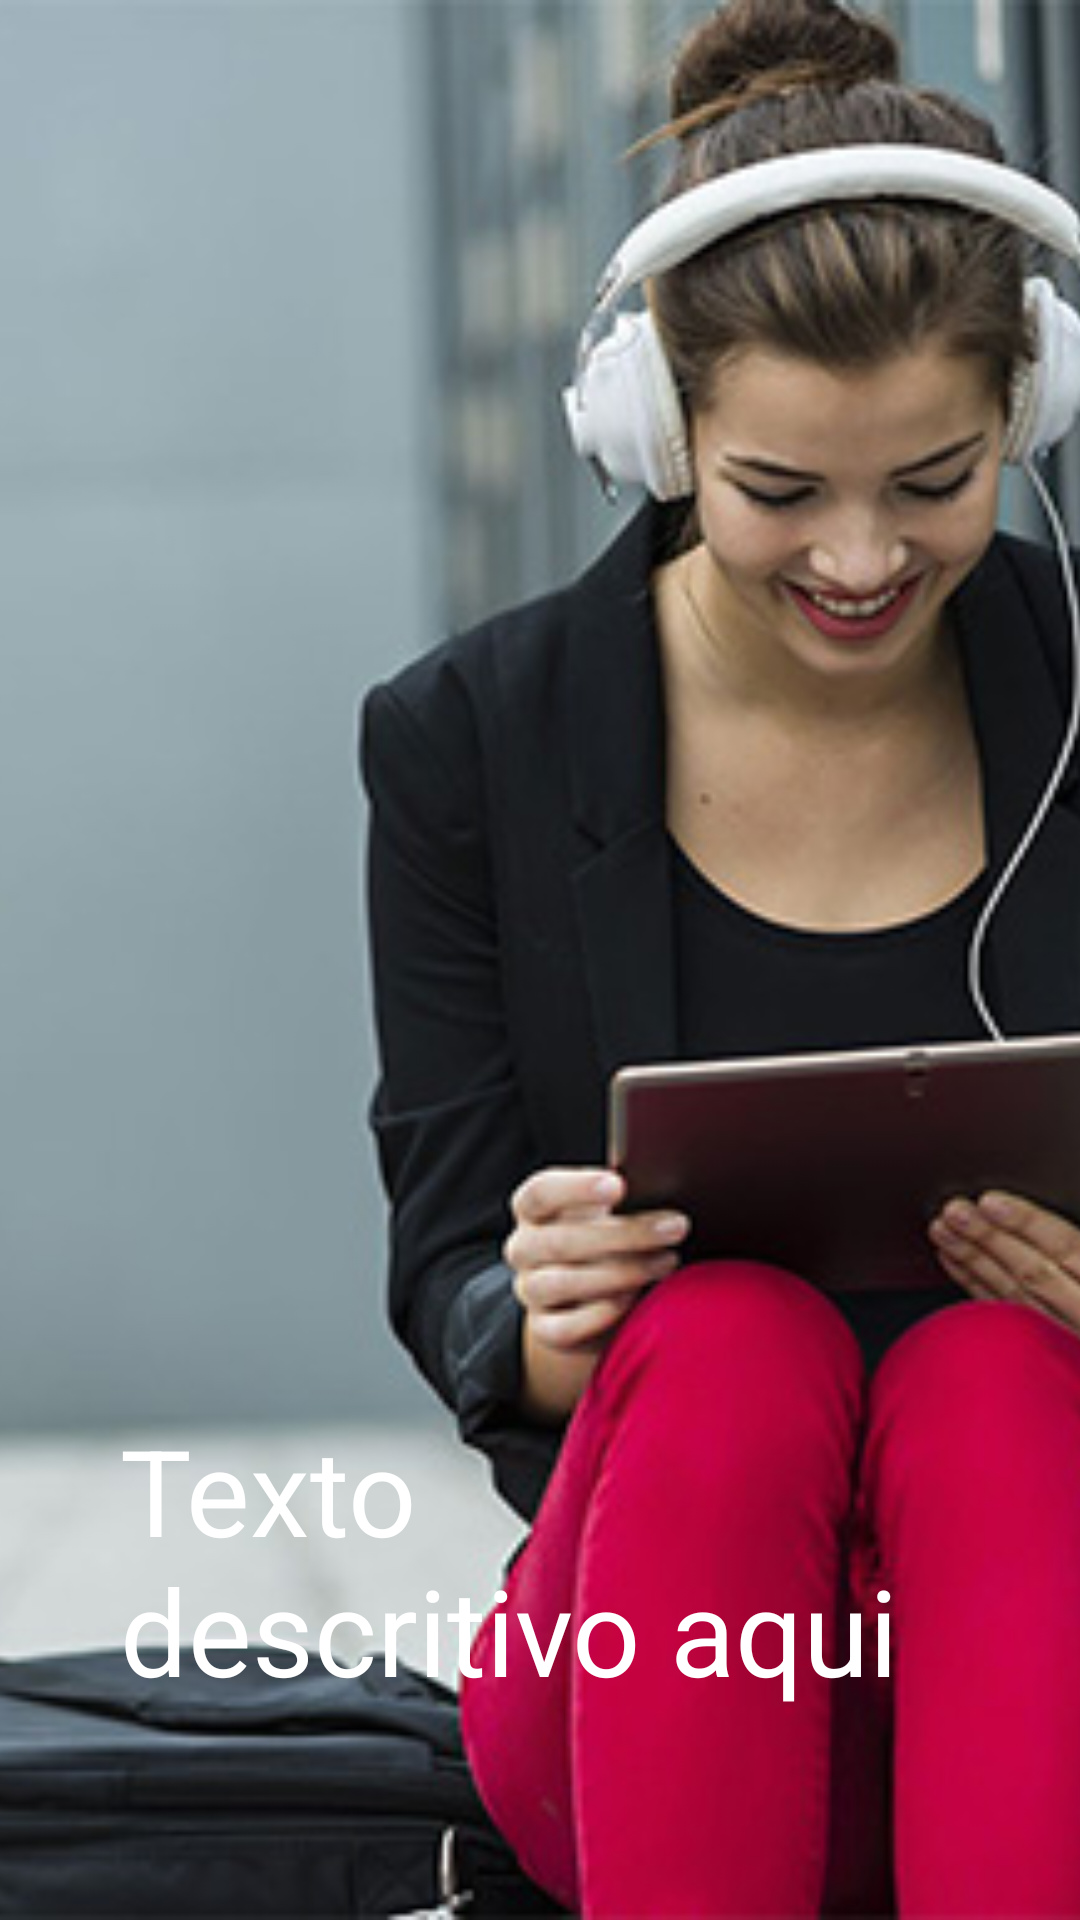

Produce the Android XML layout that renders to this screen, including the resource entries it uses.
<!-- AndroidManifest.xml: application theme AppTheme -->
<!-- res/layout/intro4.xml -->
<?xml version="1.0" encoding="utf-8"?>
<LinearLayout xmlns:android="http://schemas.android.com/apk/res/android"
    xmlns:tools="http://schemas.android.com/tools"
    android:orientation="vertical" android:layout_width="match_parent"
    android:layout_height="match_parent">


    <FrameLayout
        android:layout_width="match_parent"
        android:layout_height="fill_parent">

    <ImageView
        android:layout_width="match_parent"
        android:layout_height="match_parent"
        android:src="@drawable/intro4"
        android:scaleType="centerCrop"/>

    <TextView
        android:layout_width="match_parent"
        android:layout_height="wrap_content"
        android:text="Texto descritivo aqui"
        android:textColor="@android:color/white"
        android:textSize="40dp"
        android:padding="40dp"
        android:layout_marginBottom="30dp"
        android:layout_gravity="bottom"
        fontPath="fonts/Roboto-Bold.ttf"
        tools:ignore="MissingPrefix" />

    </FrameLayout>

</LinearLayout>
<!-- resources referenced by this layout -->
<resources>
  <!-- drawable intro4: jpg bitmap (drawable, 62132 bytes) -->
  <style name="AppTheme" parent="Theme.AppCompat.Light.NoActionBar">
          
          <item name="colorPrimary">@color/colorPrimary</item>
          <item name="colorPrimaryDark">@color/colorPrimaryDark</item>
          <item name="colorAccent">@color/colorAccent</item>
      </style>
  <color name="colorPrimary">#005D81</color>
  <color name="colorPrimaryDark">#003853</color>
  <color name="colorAccent">#00C64C</color>
</resources>
